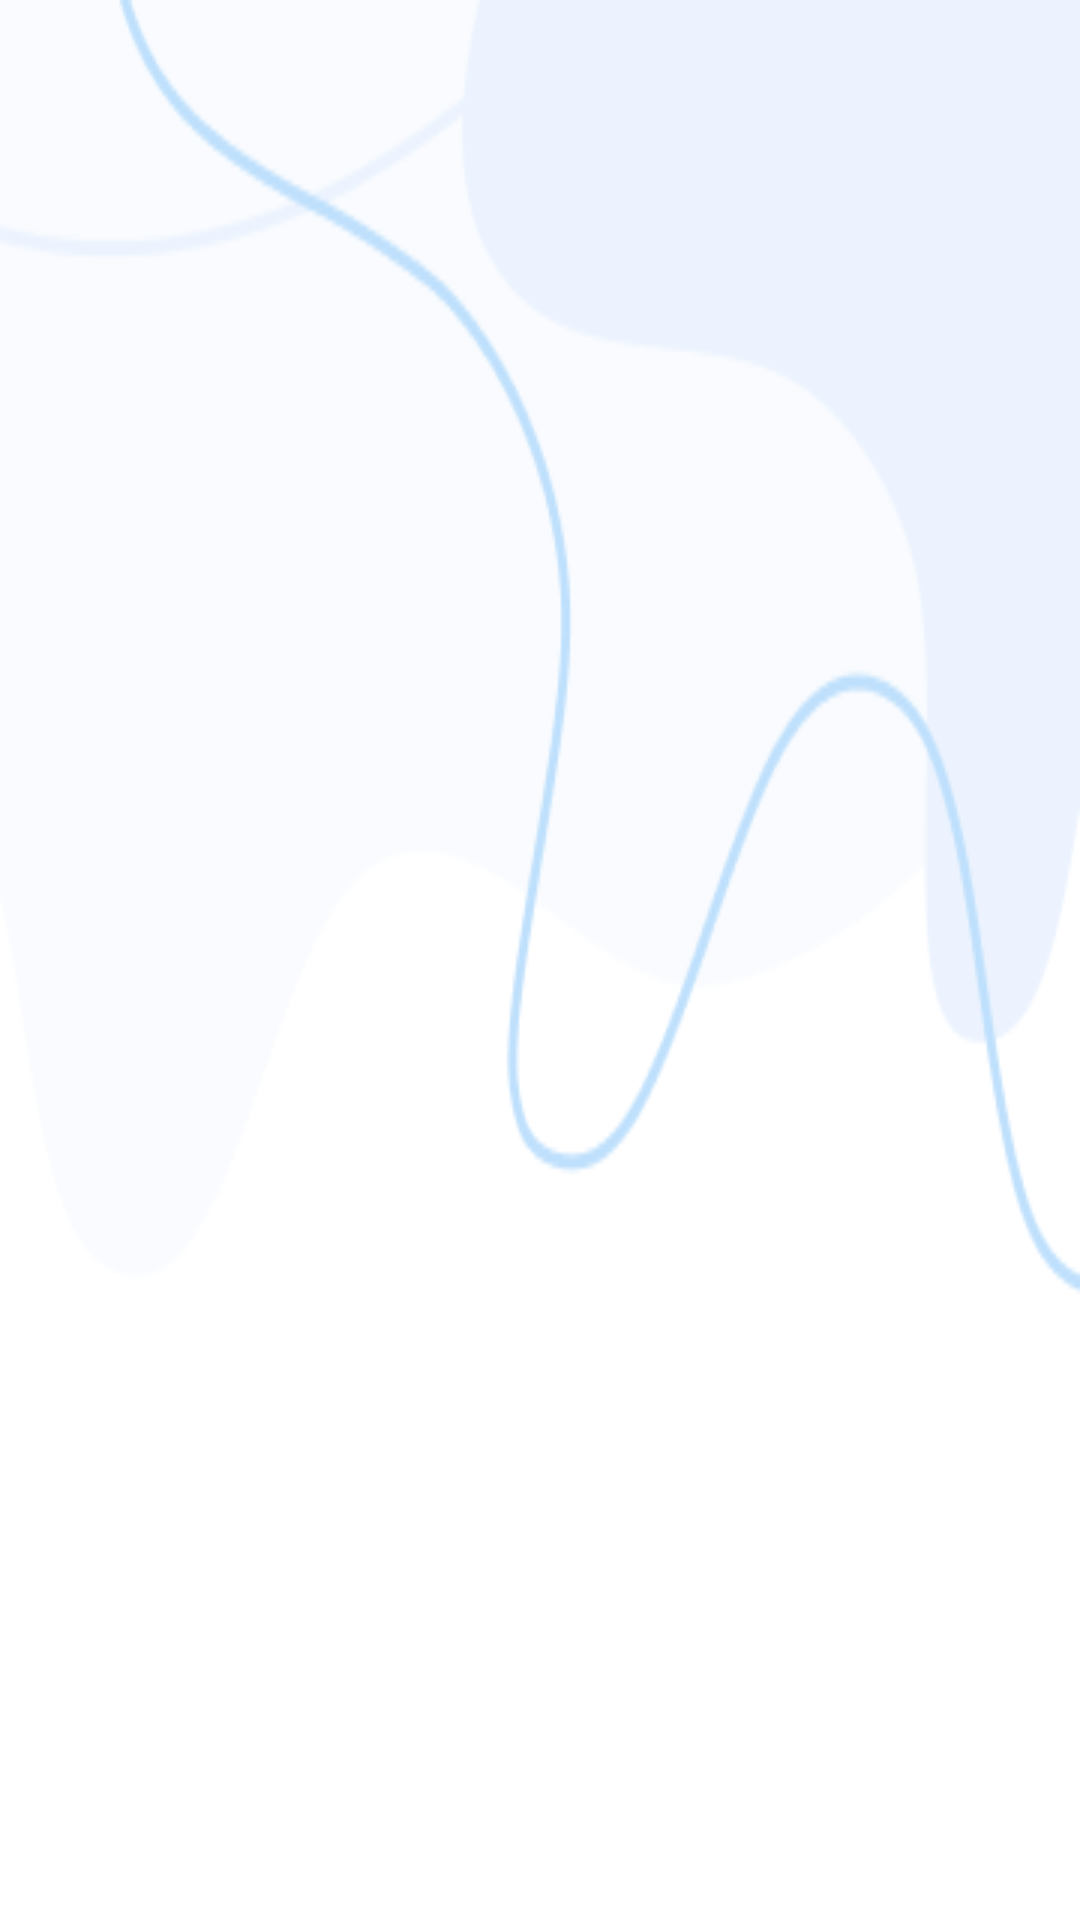

Write the Android layout XML for this screen, with the resource values it uses.
<!-- AndroidManifest.xml: application theme AppTheme -->
<!-- res/layout/fragment_home.xml -->
<?xml version="1.0" encoding="utf-8"?>
<androidx.recyclerview.widget.RecyclerView xmlns:android="http://schemas.android.com/apk/res/android"
    xmlns:app="http://schemas.android.com/apk/res-auto"
    xmlns:tools="http://schemas.android.com/tools"
    android:id="@+id/homeRV"
    android:layout_width="match_parent"
    android:layout_height="match_parent"
    android:background="@drawable/default_bg"
    android:clipToPadding="false"
    android:paddingHorizontal="8dp"
    android:paddingVertical="8dp"
    app:layoutManager="androidx.recyclerview.widget.GridLayoutManager"
    app:spanCount="2"
    tools:listitem="@layout/rv_item_home" />
<!-- res/layout/rv_item_home.xml (included above) -->
<?xml version="1.0" encoding="utf-8"?>
<layout xmlns:android="http://schemas.android.com/apk/res/android"
    xmlns:app="http://schemas.android.com/apk/res-auto"
    xmlns:tools="http://schemas.android.com/tools">

    <data>

        <import type="android.view.View" />

        <variable
            name="pid"
            type="Integer" />

        <variable
            name="onClickListener"
            type="com.yhack.tutoree.fragments.home.HomeOnClickListener" />
    </data>

    <com.google.android.material.card.MaterialCardView
        android:id="@+id/personCV"
        android:layout_width="match_parent"
        android:layout_height="wrap_content"
        android:layout_marginHorizontal="8dp"
        android:layout_marginTop="8dp"
        android:backgroundTint="@android:color/holo_orange_light"
        android:clickable="true"
        android:focusable="true"
        android:foreground="?android:attr/selectableItemBackground"
        android:minHeight="72dp"
        app:layout_constraintEnd_toEndOf="parent"
        app:layout_constraintStart_toStartOf="parent"
        app:layout_constraintTop_toTopOf="parent">

        <LinearLayout
            android:id="@+id/personCardLL"
            android:layout_width="match_parent"
            android:layout_height="wrap_content"
            android:orientation="vertical">

            <TextView
                android:id="@+id/personCardHeader"
                android:layout_width="match_parent"
                android:layout_height="0dp"
                android:layout_marginBottom="8dp"
                android:layout_weight="1"
                android:gravity="center_vertical"
                android:onClick="@{() -> onClickListener.onClick(personCardHeader, pid)}"
                android:paddingHorizontal="8dp"
                android:text="@{`ID: ` + pid}"
                tools:text="ID: 123" />

            <View
                android:id="@+id/divider"
                android:layout_width="match_parent"
                android:layout_height="1dp"
                android:background="?android:attr/listDivider" />

            <LinearLayout
                android:id="@+id/personCardMain"
                android:layout_width="match_parent"
                android:layout_height="wrap_content"
                android:orientation="vertical" />

        </LinearLayout>
    </com.google.android.material.card.MaterialCardView>
</layout>
<!-- resources referenced by this layout -->
<resources>
  <!-- drawable default_bg: png bitmap (drawable, 10123 bytes) -->
  <style name="AppTheme" parent="Theme.MaterialComponents.Light.DarkActionBar">
          
          <item name="colorPrimary">@color/colorPrimary</item>
          <item name="colorPrimaryDark">@color/colorPrimaryDark</item>
          <item name="colorAccent">@color/colorAccent</item>
      </style>
  <color name="colorPrimary">#F00</color>
  <color name="colorPrimaryDark">#A00</color>
  <color name="colorAccent">#FC0</color>
</resources>
